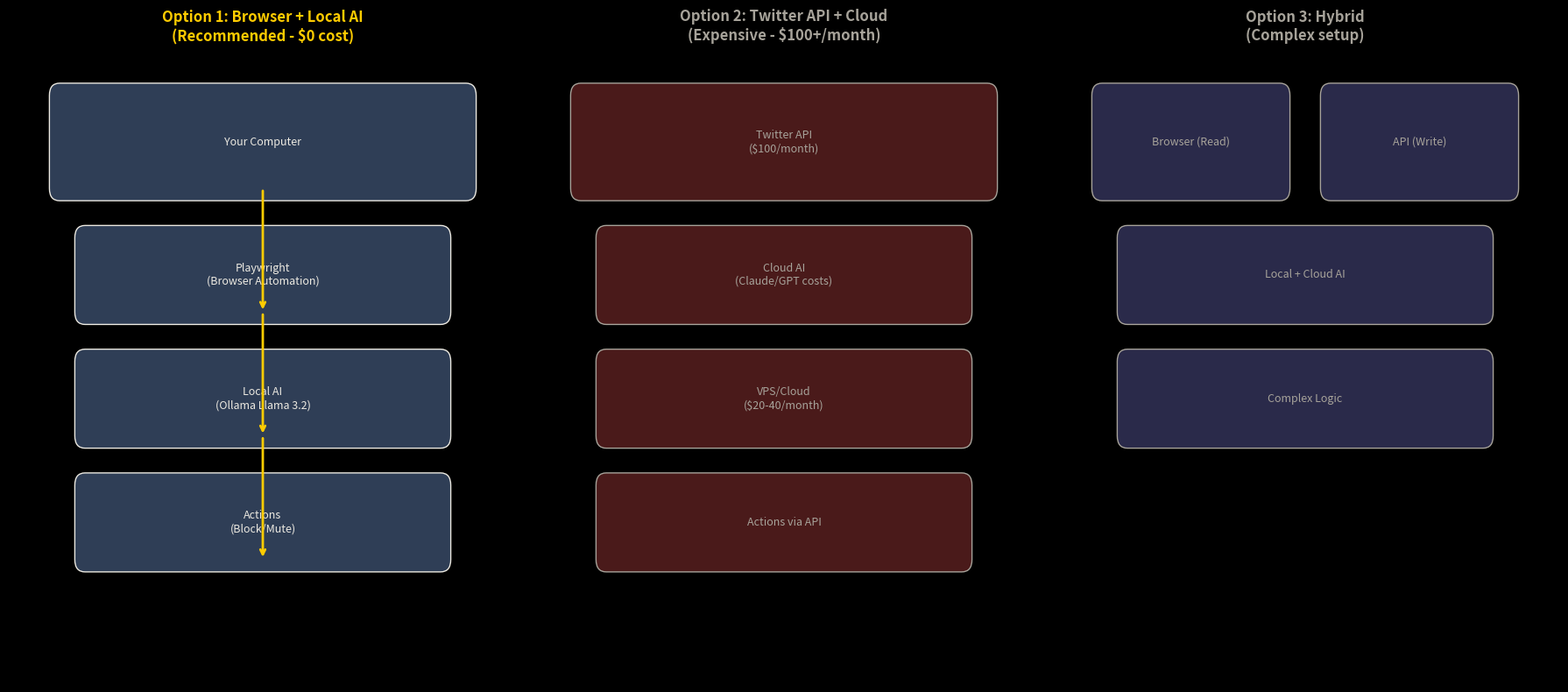
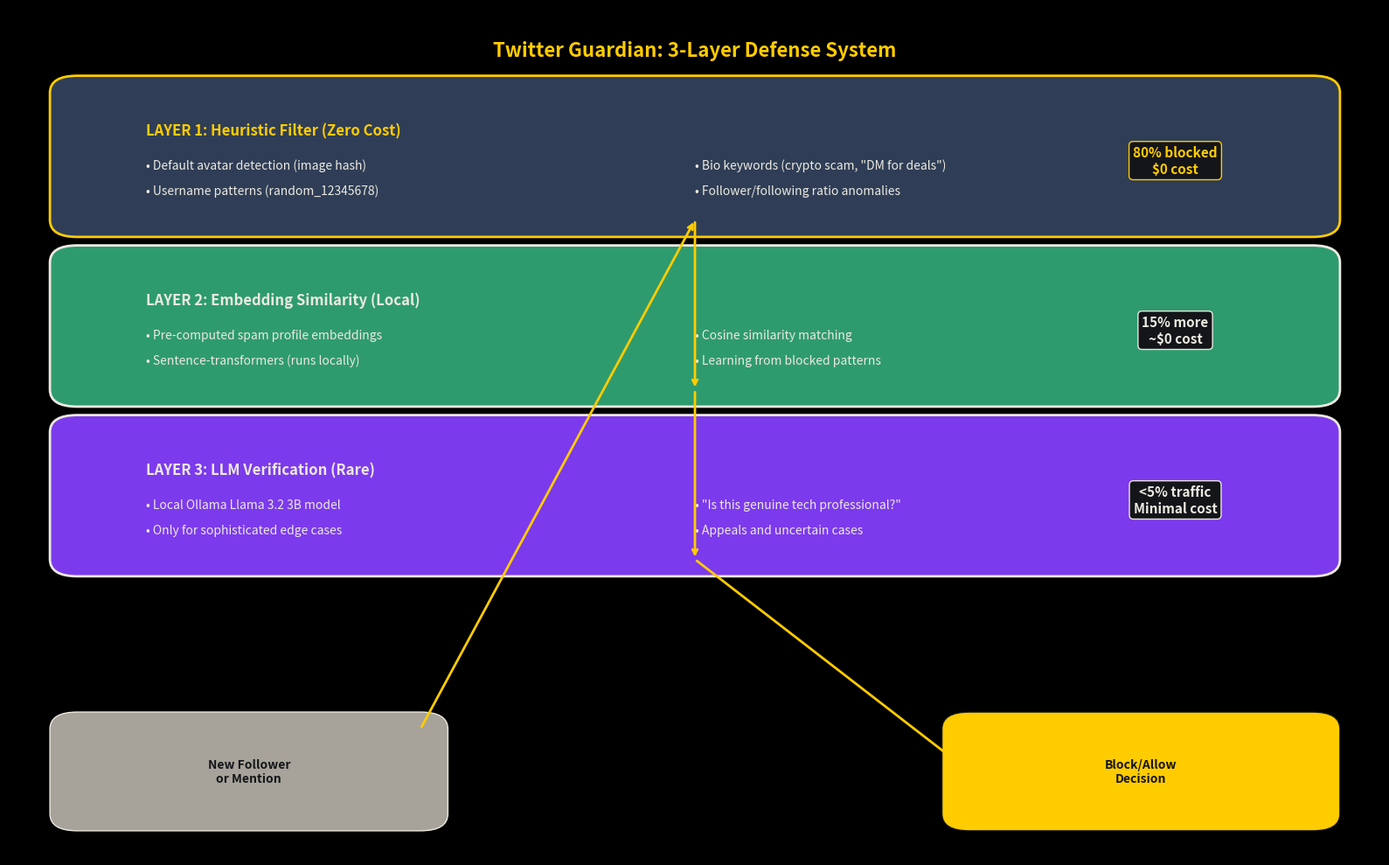

These charts were generated, in order, by the following Python code:
import matplotlib.pyplot as plt
import matplotlib.patches as mpatches
from matplotlib.patches import Rectangle, FancyBboxPatch
import numpy as np

# Set up dark theme to match TTR branding
plt.style.use('dark_background')

# TTR Brand Colors
ttr_yellow = '#FFCC00'
obsidian = '#141519'
foreground = '#ECE9E1'
navy = '#2F3E56'
taupe = '#A7A39A'

# Architecture Comparison Visualization
fig, (ax1, ax2, ax3) = plt.subplots(1, 3, figsize=(18, 8))
fig.patch.set_facecolor(obsidian)

# Option 1: Browser Automation
ax1.set_title('Option 1: Browser + Local AI\n(Recommended - $0 cost)', 
             color=ttr_yellow, fontsize=12, fontweight='bold', pad=20)

# Draw browser automation flow
boxes1 = [
    ('Your Computer', 0.1, 0.8, 0.8, 0.15),
    ('Playwright\n(Browser Automation)', 0.15, 0.6, 0.7, 0.12),
    ('Local AI\n(Ollama Llama 3.2)', 0.15, 0.4, 0.7, 0.12),
    ('Actions\n(Block/Mute)', 0.15, 0.2, 0.7, 0.12)
]

for text, x, y, w, h in boxes1:
    rect = FancyBboxPatch((x, y), w, h, 
                         boxstyle="round,pad=0.02",
                         facecolor=navy, 
                         edgecolor=foreground,
                         linewidth=1)
    ax1.add_patch(rect)
    ax1.text(x + w/2, y + h/2, text, 
            ha='center', va='center', 
            color=foreground, fontsize=9, fontweight='medium')

# Add arrows
ax1.annotate('', xy=(0.5, 0.6), xytext=(0.5, 0.8),
            arrowprops=dict(arrowstyle='->', color=ttr_yellow, lw=2))
ax1.annotate('', xy=(0.5, 0.4), xytext=(0.5, 0.6),
            arrowprops=dict(arrowstyle='->', color=ttr_yellow, lw=2))
ax1.annotate('', xy=(0.5, 0.2), xytext=(0.5, 0.4),
            arrowprops=dict(arrowstyle='->', color=ttr_yellow, lw=2))

ax1.set_xlim(0, 1)
ax1.set_ylim(0, 1)
ax1.axis('off')

# Option 2: API + Cloud
ax2.set_title('Option 2: Twitter API + Cloud\n(Expensive - $100+/month)', 
             color=taupe, fontsize=12, fontweight='bold', pad=20)

boxes2 = [
    ('Twitter API\n($100/month)', 0.1, 0.8, 0.8, 0.15),
    ('Cloud AI\n(Claude/GPT costs)', 0.15, 0.6, 0.7, 0.12),
    ('VPS/Cloud\n($20-40/month)', 0.15, 0.4, 0.7, 0.12),
    ('Actions via API', 0.15, 0.2, 0.7, 0.12)
]

for text, x, y, w, h in boxes2:
    rect = FancyBboxPatch((x, y), w, h, 
                         boxstyle="round,pad=0.02",
                         facecolor='#4a1a1a',  # Reddish for expensive
                         edgecolor=taupe,
                         linewidth=1)
    ax2.add_patch(rect)
    ax2.text(x + w/2, y + h/2, text, 
            ha='center', va='center', 
            color=taupe, fontsize=9)

ax2.set_xlim(0, 1)
ax2.set_ylim(0, 1)
ax2.axis('off')

# Option 3: Hybrid Approach
ax3.set_title('Option 3: Hybrid\n(Complex setup)', 
             color=taupe, fontsize=12, fontweight='bold', pad=20)

boxes3 = [
    ('Browser (Read)', 0.1, 0.8, 0.35, 0.15),
    ('API (Write)', 0.55, 0.8, 0.35, 0.15),
    ('Local + Cloud AI', 0.15, 0.6, 0.7, 0.12),
    ('Complex Logic', 0.15, 0.4, 0.7, 0.12)
]

for text, x, y, w, h in boxes3:
    rect = FancyBboxPatch((x, y), w, h, 
                         boxstyle="round,pad=0.02",
                         facecolor='#2a2a4a',  # Bluish for complex
                         edgecolor=taupe,
                         linewidth=1)
    ax3.add_patch(rect)
    ax3.text(x + w/2, y + h/2, text, 
            ha='center', va='center', 
            color=taupe, fontsize=9)

ax3.set_xlim(0, 1)
ax3.set_ylim(0, 1)
ax3.axis('off')

plt.tight_layout()
plt.show()

# Filtering Pipeline Visualization
fig, ax = plt.subplots(figsize=(16, 10))
fig.patch.set_facecolor(obsidian)

# Title
ax.text(0.5, 0.95, 'Twitter Guardian: 3-Layer Defense System', 
        ha='center', va='center', color=ttr_yellow, fontsize=16, fontweight='bold')

# Layer 1: Heuristic Filter
layer1 = FancyBboxPatch((0.05, 0.75), 0.9, 0.15,
                        boxstyle="round,pad=0.02",
                        facecolor=navy,
                        edgecolor=ttr_yellow,
                        linewidth=2)
ax.add_patch(layer1)

ax.text(0.1, 0.85, 'LAYER 1: Heuristic Filter (Zero Cost)', 
        color=ttr_yellow, fontsize=12, fontweight='bold')
ax.text(0.1, 0.81, '• Default avatar detection (image hash)', color=foreground, fontsize=10)
ax.text(0.1, 0.78, '• Username patterns (random_12345678)', color=foreground, fontsize=10)
ax.text(0.5, 0.81, '• Bio keywords (crypto scam, "DM for deals")', color=foreground, fontsize=10)
ax.text(0.5, 0.78, '• Follower/following ratio anomalies', color=foreground, fontsize=10)

ax.text(0.85, 0.82, '80% blocked\n$0 cost', ha='center', va='center', 
        color=ttr_yellow, fontsize=11, fontweight='bold',
        bbox=dict(boxstyle="round,pad=0.3", facecolor=obsidian, edgecolor=ttr_yellow))

# Layer 2: Embedding Similarity  
layer2 = FancyBboxPatch((0.05, 0.55), 0.9, 0.15,
                        boxstyle="round,pad=0.02",
                        facecolor='#2E9B6E',  # Green accent
                        edgecolor=foreground,
                        linewidth=2)
ax.add_patch(layer2)

ax.text(0.1, 0.65, 'LAYER 2: Embedding Similarity (Local)', 
        color=foreground, fontsize=12, fontweight='bold')
ax.text(0.1, 0.61, '• Pre-computed spam profile embeddings', color=foreground, fontsize=10)
ax.text(0.1, 0.58, '• Sentence-transformers (runs locally)', color=foreground, fontsize=10)
ax.text(0.5, 0.61, '• Cosine similarity matching', color=foreground, fontsize=10)
ax.text(0.5, 0.58, '• Learning from blocked patterns', color=foreground, fontsize=10)

ax.text(0.85, 0.62, '15% more\n~$0 cost', ha='center', va='center', 
        color=foreground, fontsize=11, fontweight='bold',
        bbox=dict(boxstyle="round,pad=0.3", facecolor=obsidian, edgecolor=foreground))

# Layer 3: LLM Verification
layer3 = FancyBboxPatch((0.05, 0.35), 0.9, 0.15,
                        boxstyle="round,pad=0.02",
                        facecolor='#7C3AED',  # Purple accent
                        edgecolor=foreground,
                        linewidth=2)
ax.add_patch(layer3)

ax.text(0.1, 0.45, 'LAYER 3: LLM Verification (Rare)', 
        color=foreground, fontsize=12, fontweight='bold')
ax.text(0.1, 0.41, '• Local Ollama Llama 3.2 3B model', color=foreground, fontsize=10)
ax.text(0.1, 0.38, '• Only for sophisticated edge cases', color=foreground, fontsize=10)
ax.text(0.5, 0.41, '• "Is this genuine tech professional?"', color=foreground, fontsize=10)
ax.text(0.5, 0.38, '• Appeals and uncertain cases', color=foreground, fontsize=10)

ax.text(0.85, 0.42, '<5% traffic\nMinimal cost', ha='center', va='center', 
        color=foreground, fontsize=11, fontweight='bold',
        bbox=dict(boxstyle="round,pad=0.3", facecolor=obsidian, edgecolor=foreground))

# Input/Output
input_box = FancyBboxPatch((0.05, 0.05), 0.25, 0.1,
                          boxstyle="round,pad=0.02",
                          facecolor=taupe,
                          edgecolor=foreground)
ax.add_patch(input_box)
ax.text(0.175, 0.1, 'New Follower\nor Mention', ha='center', va='center', 
        color=obsidian, fontsize=10, fontweight='bold')

output_box = FancyBboxPatch((0.7, 0.05), 0.25, 0.1,
                           boxstyle="round,pad=0.02",
                           facecolor=ttr_yellow,
                           edgecolor=obsidian)
ax.add_patch(output_box)
ax.text(0.825, 0.1, 'Block/Allow\nDecision', ha='center', va='center', 
        color=obsidian, fontsize=10, fontweight='bold')

# Add flow arrows
ax.annotate('', xy=(0.5, 0.75), xytext=(0.3, 0.15),
           arrowprops=dict(arrowstyle='->', color=ttr_yellow, lw=2))
ax.annotate('', xy=(0.5, 0.55), xytext=(0.5, 0.75),
           arrowprops=dict(arrowstyle='->', color=ttr_yellow, lw=2))
ax.annotate('', xy=(0.5, 0.35), xytext=(0.5, 0.55),
           arrowprops=dict(arrowstyle='->', color=ttr_yellow, lw=2))
ax.annotate('', xy=(0.7, 0.1), xytext=(0.5, 0.35),
           arrowprops=dict(arrowstyle='->', color=ttr_yellow, lw=2))

ax.set_xlim(0, 1)
ax.set_ylim(0, 1)
ax.axis('off')

plt.tight_layout()
plt.show()
